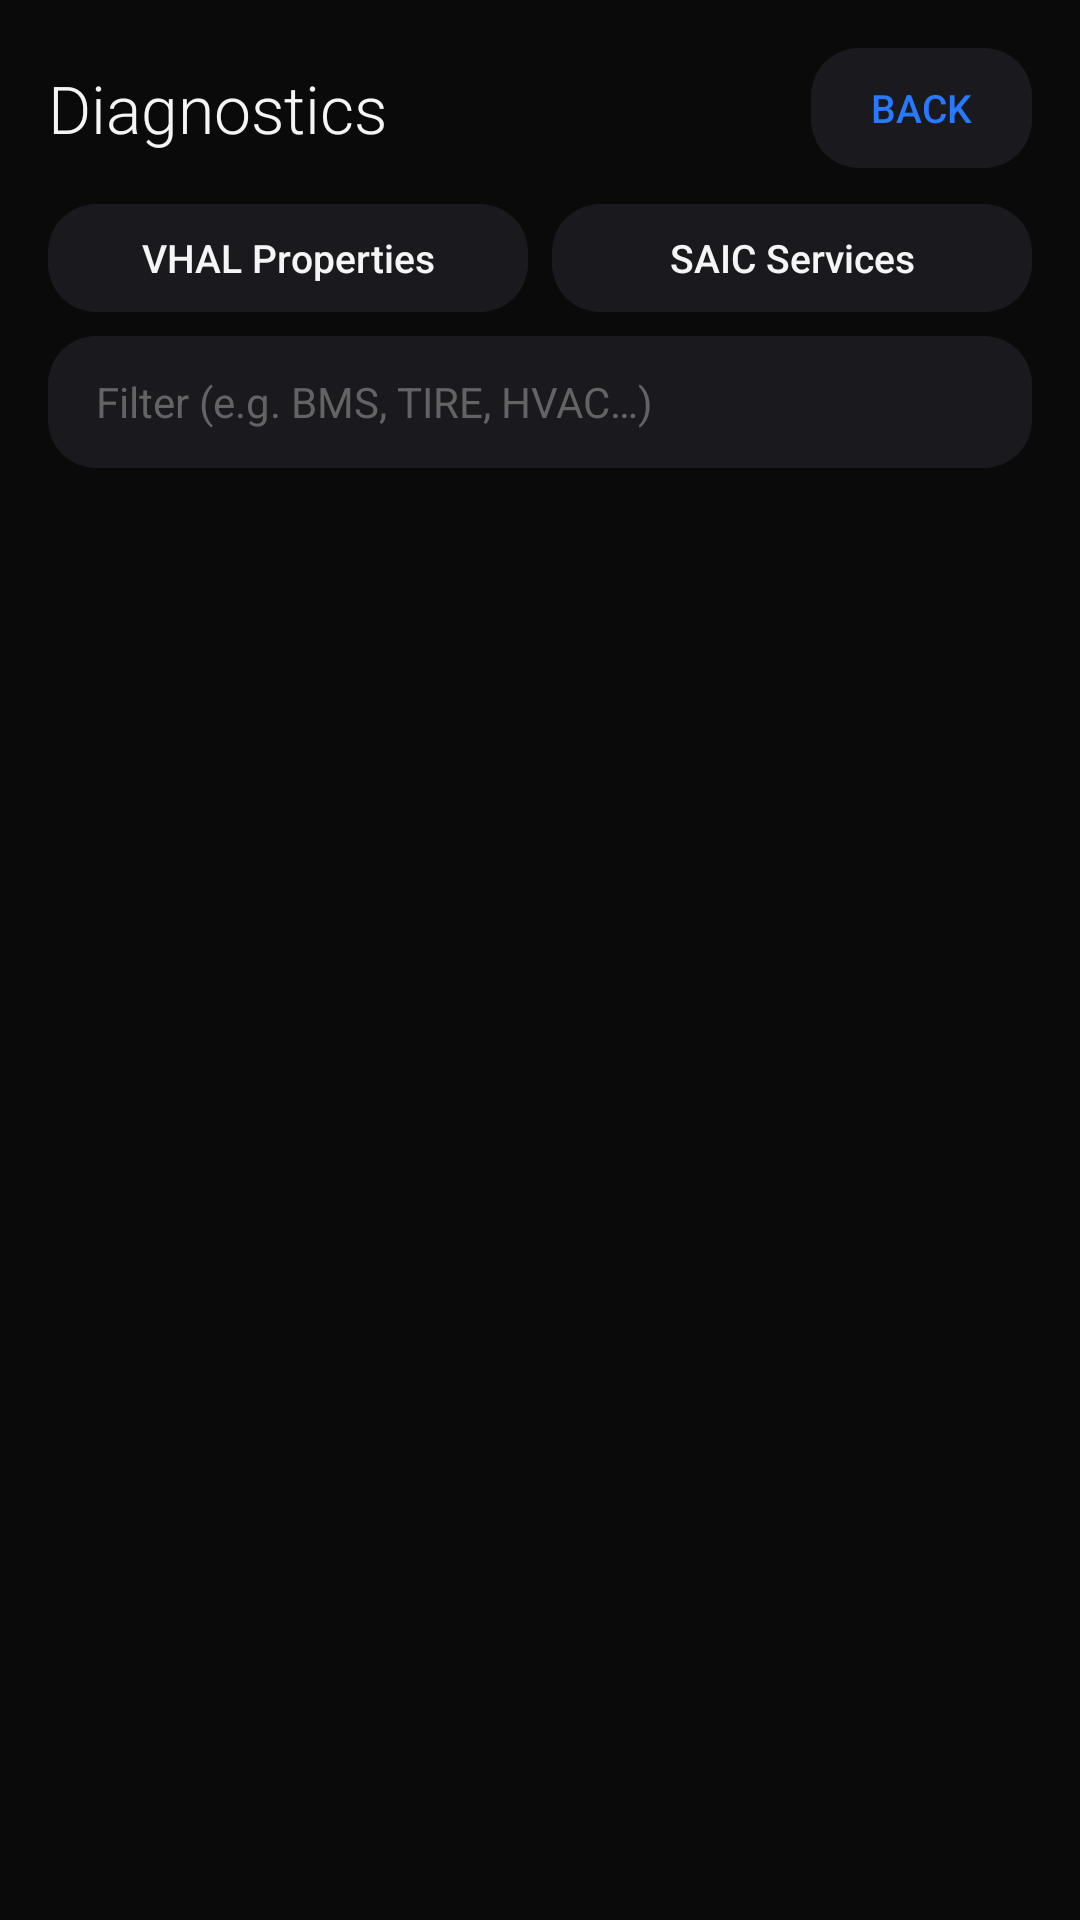

Here is an Android app screen rendered from its layout file. Give the layout XML and the strings, colors and styles it references.
<!-- AndroidManifest.xml: application theme Theme.Emegelauncher -->
<!-- res/layout/activity_debug.xml -->
<?xml version="1.0" encoding="utf-8"?>
<LinearLayout xmlns:android="http://schemas.android.com/apk/res/android"
    android:layout_width="match_parent"
    android:layout_height="match_parent"
    android:orientation="vertical"
    android:background="?attr/colorBgPrimary"
    android:padding="16dp">

    <LinearLayout
        android:layout_width="match_parent"
        android:layout_height="wrap_content"
        android:orientation="horizontal"
        android:gravity="center_vertical"
        android:layout_marginBottom="12dp">

        <TextView
            android:layout_width="0dp"
            android:layout_height="wrap_content"
            android:layout_weight="1"
            android:text="Diagnostics"
            android:textSize="22sp"
            android:textColor="?attr/colorTextPrimary"
            android:fontFamily="sans-serif-light" />

        <TextView
            android:id="@+id/btn_back"
            android:layout_width="wrap_content"
            android:layout_height="40dp"
            android:gravity="center"
            android:paddingStart="20dp"
            android:paddingEnd="20dp"
            android:text="@string/back"
            android:textSize="13sp"
            android:textColor="@color/accent_blue"
            android:fontFamily="sans-serif-medium"
            android:background="@drawable/card_bg_selector" />
    </LinearLayout>

    <LinearLayout
        android:layout_width="match_parent"
        android:layout_height="wrap_content"
        android:orientation="horizontal"
        android:layout_marginBottom="8dp">

        <TextView
            android:id="@+id/tab_vhal"
            android:layout_width="0dp"
            android:layout_height="36dp"
            android:layout_weight="1"
            android:layout_marginEnd="4dp"
            android:gravity="center"
            android:text="@string/vhal_properties"
            android:textSize="13sp"
            android:fontFamily="sans-serif-medium"
            android:background="@drawable/card_bg_selector" />

        <TextView
            android:id="@+id/tab_saic"
            android:layout_width="0dp"
            android:layout_height="36dp"
            android:layout_weight="1"
            android:layout_marginStart="4dp"
            android:gravity="center"
            android:text="@string/saic_services"
            android:textSize="13sp"
            android:fontFamily="sans-serif-medium"
            android:background="@drawable/card_bg_selector" />
    </LinearLayout>

    <EditText
        android:id="@+id/filter_input"
        android:layout_width="match_parent"
        android:layout_height="44dp"
        android:layout_marginBottom="8dp"
        android:paddingStart="16dp"
        android:paddingEnd="16dp"
        android:hint="@string/filter_hint"
        android:textColor="?attr/colorTextPrimary"
        android:textColorHint="?attr/colorTextTertiary"
        android:textSize="14sp"
        android:background="@drawable/card_bg_selector"
        android:singleLine="true"
        android:imeOptions="actionDone"
        android:inputType="text" />

    <ListView
        android:id="@+id/diagnostics_list"
        android:layout_width="match_parent"
        android:layout_height="0dp"
        android:layout_weight="1"
        android:divider="?attr/colorDivider"
        android:dividerHeight="1dp" />

</LinearLayout>
<!-- resources referenced by this layout -->
<resources>
  <color name="accent_blue">#2979FF</color>
  <!-- drawable card_bg_selector (drawable) -->
  <?xml version="1.0" encoding="utf-8"?>
  <selector xmlns:android="http://schemas.android.com/apk/res/android">
      <item android:state_pressed="true">
          <shape android:shape="rectangle">
              <solid android:color="?attr/colorBgCardPressed" />
              <corners android:radius="16dp" />
          </shape>
      </item>
      <item>
          <shape android:shape="rectangle">
              <solid android:color="?attr/colorBgCard" />
              <corners android:radius="16dp" />
          </shape>
      </item>
  </selector>
  <string name="back">BACK</string>
  <string name="filter_hint">Filter (e.g. BMS, TIRE, HVAC…)</string>
  <string name="saic_services">SAIC Services</string>
  <string name="vhal_properties">VHAL Properties</string>
  <style name="Theme.Emegelauncher" parent="Theme.AppCompat.NoActionBar">
          <item name="android:windowBackground">@color/dark_bg_primary</item>
          <item name="android:textColor">@color/dark_text_primary</item>
          <item name="android:colorPrimaryDark">@color/dark_bg_primary</item>
          <item name="android:statusBarColor">@color/dark_bg_primary</item>
          <item name="android:navigationBarColor">@color/dark_bg_primary</item>
          <item name="colorBgPrimary">@color/dark_bg_primary</item>
          <item name="colorBgCard">@color/dark_bg_card</item>
          <item name="colorBgCardPressed">@color/dark_bg_card_pressed</item>
          <item name="colorTextPrimary">@color/dark_text_primary</item>
          <item name="colorTextSecondary">@color/dark_text_secondary</item>
          <item name="colorTextTertiary">@color/dark_text_tertiary</item>
          <item name="colorDivider">@color/dark_divider</item>
      </style>
  <color name="dark_bg_primary">#0A0A0A</color>
  <color name="dark_text_primary">#F5F5F7</color>
  <color name="dark_bg_card">#1A1A1E</color>
  <color name="dark_bg_card_pressed">#2A2A2E</color>
  <color name="dark_text_secondary">#8E8E93</color>
  <color name="dark_text_tertiary">#636366</color>
  <color name="dark_divider">#2C2C2E</color>
</resources>
